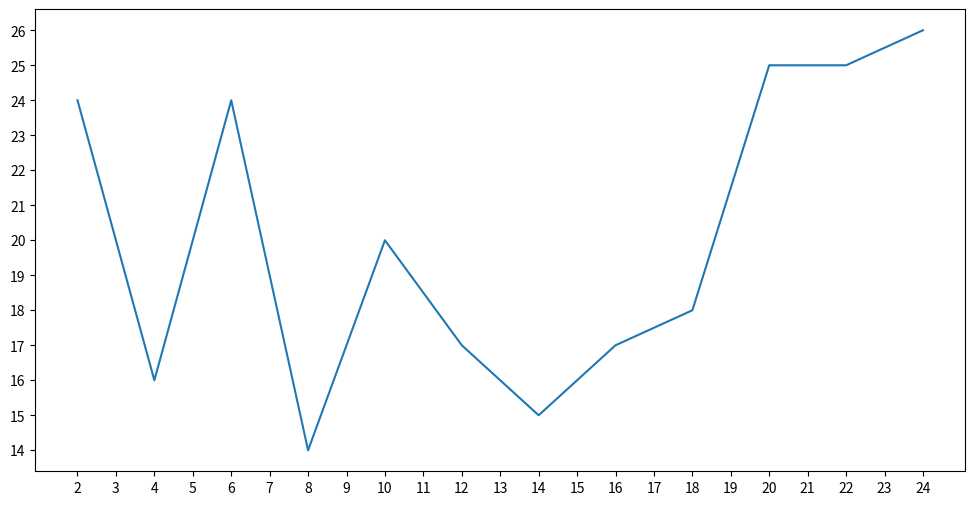

Python code for this plot:
from array import array

import matplotlib.pyplot as plt

import numpy as np


def draw_1():
    x = range(2, 24 + 2, 2)
    y = np.random.randint(14, 26 + 1, 12)

    fig, ax = plt.subplots(figsize=(12, 6), dpi=80)
    fig: plt.Figure = fig
    ax: plt.Axes = ax
    ax.set_xticks(range(2,24+1)) #设置x的轴间隔
    ax.set_yticks(range(y.min(),y.max()+1))

    ax.plot(x, y)
    plt.show()


def main():
    draw_1()


if __name__ == '__main__':
    main()
